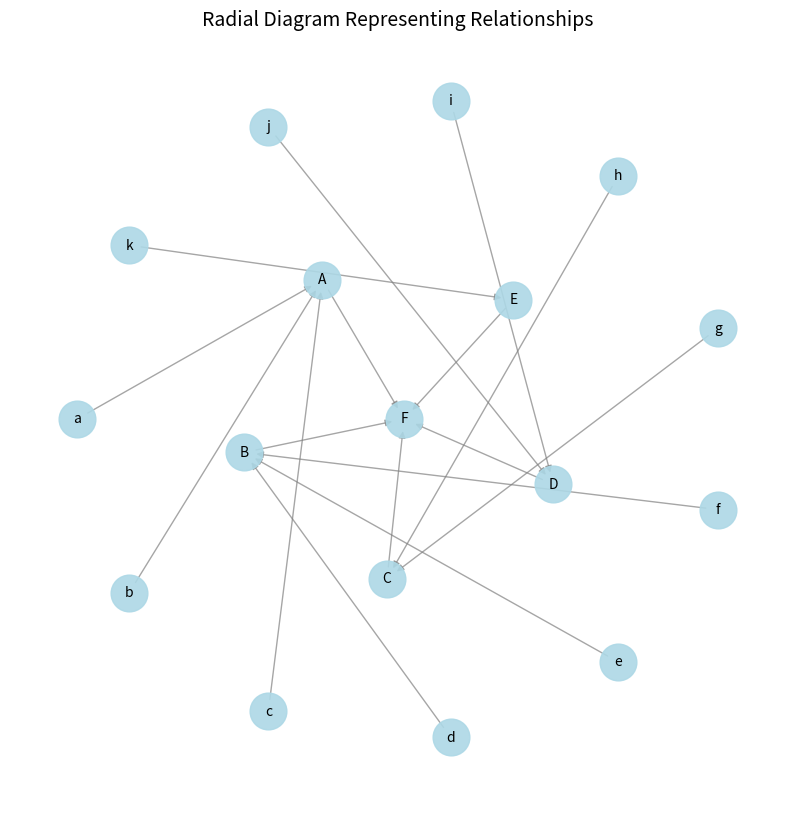

This chart was generated by the following Python code:
import matplotlib.pyplot as plt
import networkx as nx

# 数据定义
central_node = "F"
groups = {
    "A": ["a", "b", "c"],
    "B": ["d", "e", "f"],
    "C": ["g", "h"],
    "D": ["i", "j"],
    "E": ["k"],
}

# 初始化图
G = nx.DiGraph()

# 添加中心节点
G.add_node(central_node, layer=0)

# 添加每个组和其子节点
for group, sub_nodes in groups.items():
    G.add_node(group, layer=1)
    G.add_edge(group, central_node)  # 从组指向中心节点
    for sub_node in sub_nodes:
        G.add_node(sub_node, layer=2)
        G.add_edge(sub_node, group)  # 从子节点指向组

# 布局设置
pos = nx.shell_layout(G, nlist=[
    [central_node],  # 中心节点
    list(groups.keys()),  # 第一层（A, B, C, D, E）
    sum(groups.values(), []),  # 第二层（子节点）
])

# 绘制图形
plt.figure(figsize=(10, 10))
nx.draw_networkx_nodes(G, pos, node_color='lightblue', node_size=700, alpha=0.9)
nx.draw_networkx_edges(G, pos, edge_color='gray', alpha=0.7, arrowsize=10)
nx.draw_networkx_labels(G, pos, font_size=10, font_color='black', font_family='sans-serif')

# 标题和布局
plt.title("Radial Diagram Representing Relationships", fontsize=14)
plt.axis('off')
plt.show()
